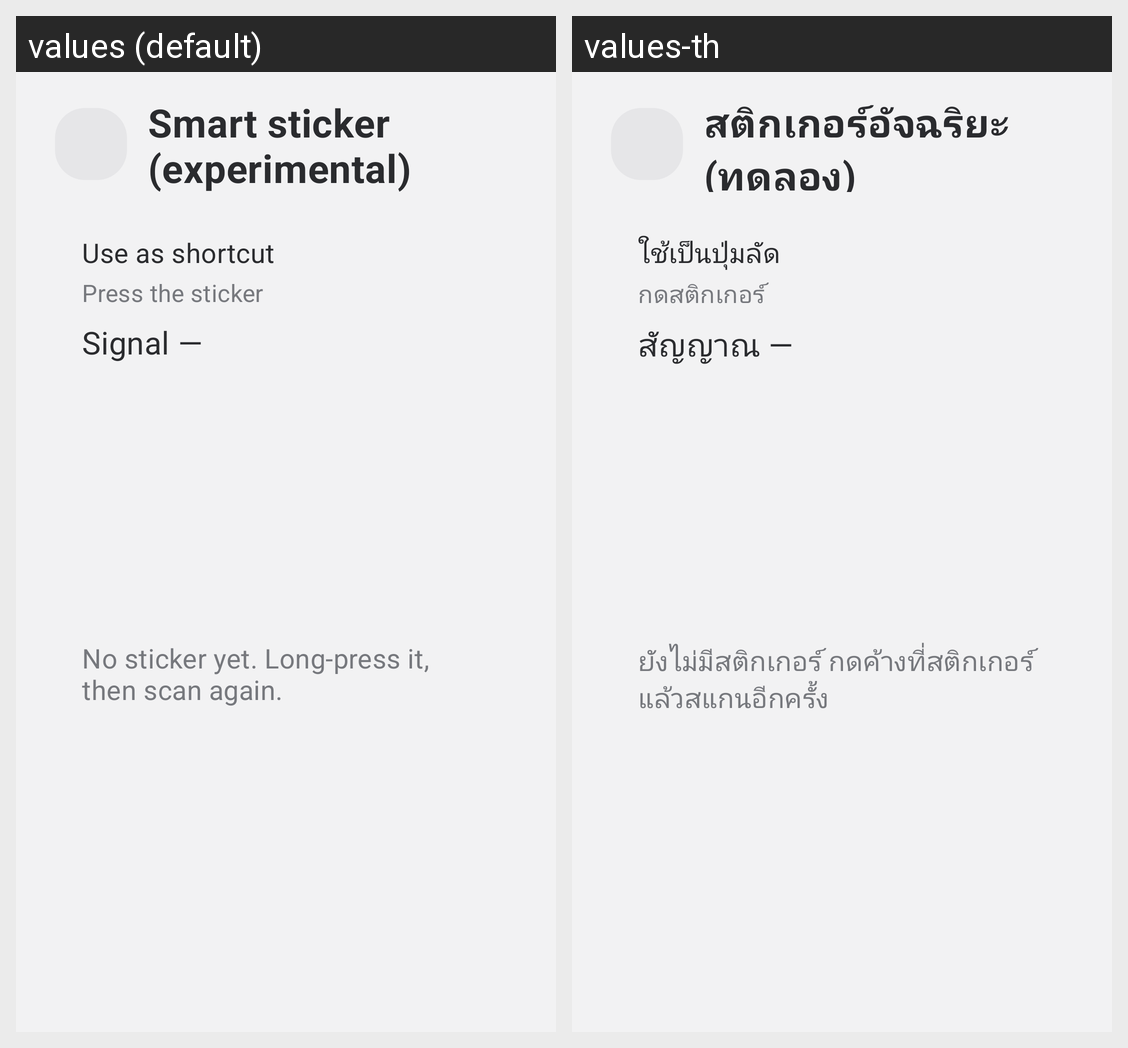

For this localized Android screen grid, give each drawn string resource with its value in every locale shown.
Android screen res/layout/activity_sticker.xml rendered under 2 locales, left to right: values (default), values-th. Device: Nexus 5 (rendered at 1080×1920; each locale shown at half size, 540×960, under a caption strip naming it); theme Theme.Cam.
Strings drawn on this screen, with the default value and each locale's value (text and hints the layout hard-codes, and strings that could not be matched under every locale, appear in the picture but are not listed):

set_sticker_title
  values: Smart sticker (experimental)
  values-th: สติกเกอร์อัจฉริยะ (ทดลอง)

sticker_use
  values: Use as shortcut
  values-th: ใช้เป็นปุ่มลัด

sticker_waiting
  values: Press the sticker
  values-th: กดสติกเกอร์

sticker_signal_none
  values: Signal —
  values-th: สัญญาณ —

sticker_none
  values: No sticker yet. Long-press it, then scan again.
  values-th: ยังไม่มีสติกเกอร์ กดค้างที่สติกเกอร์ แล้วสแกนอีกครั้ง
